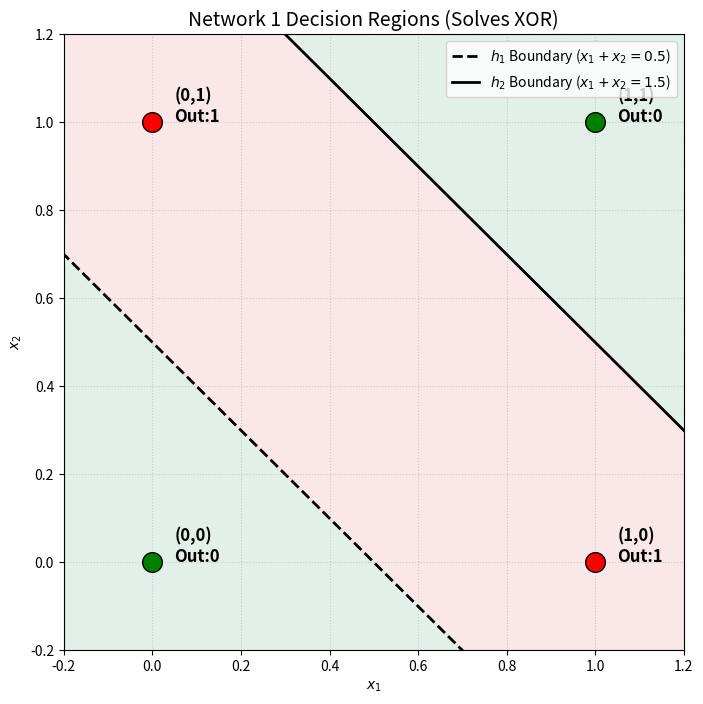

Write Python code to recreate this figure.
import numpy as np
import matplotlib.pyplot as plt

# Define the Step function
def step(z):
    return 1 if z >= 0 else 0

# Vectorized step function for grid calculation
v_step = np.vectorize(step)

# Network 1 Parameters (Left Diagram)
# h1 weights: x1->1, x2->1, bias=0.5 (subtracted)
# h2 weights: x1->1, x2->1, bias=1.5 (subtracted)
# out weights: h1->1, h2->-1, bias=0.5 (subtracted)

def predict_network1(x1, x2):
    # Hidden Layer 1 (OR-like)
    z1 = (1.0 * x1) + (1.0 * x2) - 0.5
    h1 = v_step(z1)
    
    # Hidden Layer 2 (AND-like)
    z2 = (1.0 * x1) + (1.0 * x2) - 1.5
    h2 = v_step(z2)
    
    # Output Layer (Subtraction)
    z_out = (1.0 * h1) + (-1.0 * h2) - 0.5
    y = v_step(z_out)
    
    return y

# 1. Create a grid of points to classify
xx, yy = np.meshgrid(np.linspace(-0.5, 1.5, 500), np.linspace(-0.5, 1.5, 500))
Z = predict_network1(xx, yy)

# 2. Setup the plot
plt.figure(figsize=(8, 8))

# 3. Plot the Decision Regions (Contour)
# Levels: 0 (Blue) and 1 (Red)
# Using slightly different colors to distinguish 'off' regions
plt.contourf(xx, yy, Z, levels=[-0.1, 0.5, 1.1], colors=['#d1e7dd', '#f8d7da'], alpha=0.6)

# 4. Plot the Decision Boundaries (Lines where net_input = 0)
x_vals = np.linspace(-0.5, 1.5, 100)

# Line for h1: x1 + x2 - 0.5 = 0  =>  x2 = -x1 + 0.5
y_h1 = -x_vals + 0.5
plt.plot(x_vals, y_h1, 'k--', linewidth=2, label=r'$h_1$ Boundary ($x_1+x_2=0.5$)')

# Line for h2: x1 + x2 - 1.5 = 0  =>  x2 = -x1 + 1.5
y_h2 = -x_vals + 1.5
plt.plot(x_vals, y_h2, 'k-', linewidth=2, label=r'$h_2$ Boundary ($x_1+x_2=1.5$)')

# 5. Plot the XOR Points
points = [
    (0, 0, 0), # x1, x2, Target
    (0, 1, 1),
    (1, 0, 1),
    (1, 1, 0)
]

for x1, x2, target in points:
    output = predict_network1(x1, x2)
    color = 'red' if output == 1 else 'green' # Green if 0, Red if 1
    edge = 'black'
    
    # Mark the point
    plt.scatter(x1, x2, s=200, c=color, edgecolors=edge, zorder=10)
    
    # Annotate
    plt.text(x1 + 0.05, x2, f"({x1},{x2})\nOut:{output}", fontsize=12, fontweight='bold')

# Formatting
plt.title("Network 1 Decision Regions (Solves XOR)", fontsize=14)
plt.xlabel("$x_1$")
plt.ylabel("$x_2$")
plt.legend(loc='upper right')
plt.grid(True, linestyle=':', alpha=0.6)
plt.xlim(-0.2, 1.2)
plt.ylim(-0.2, 1.2)

plt.show()
